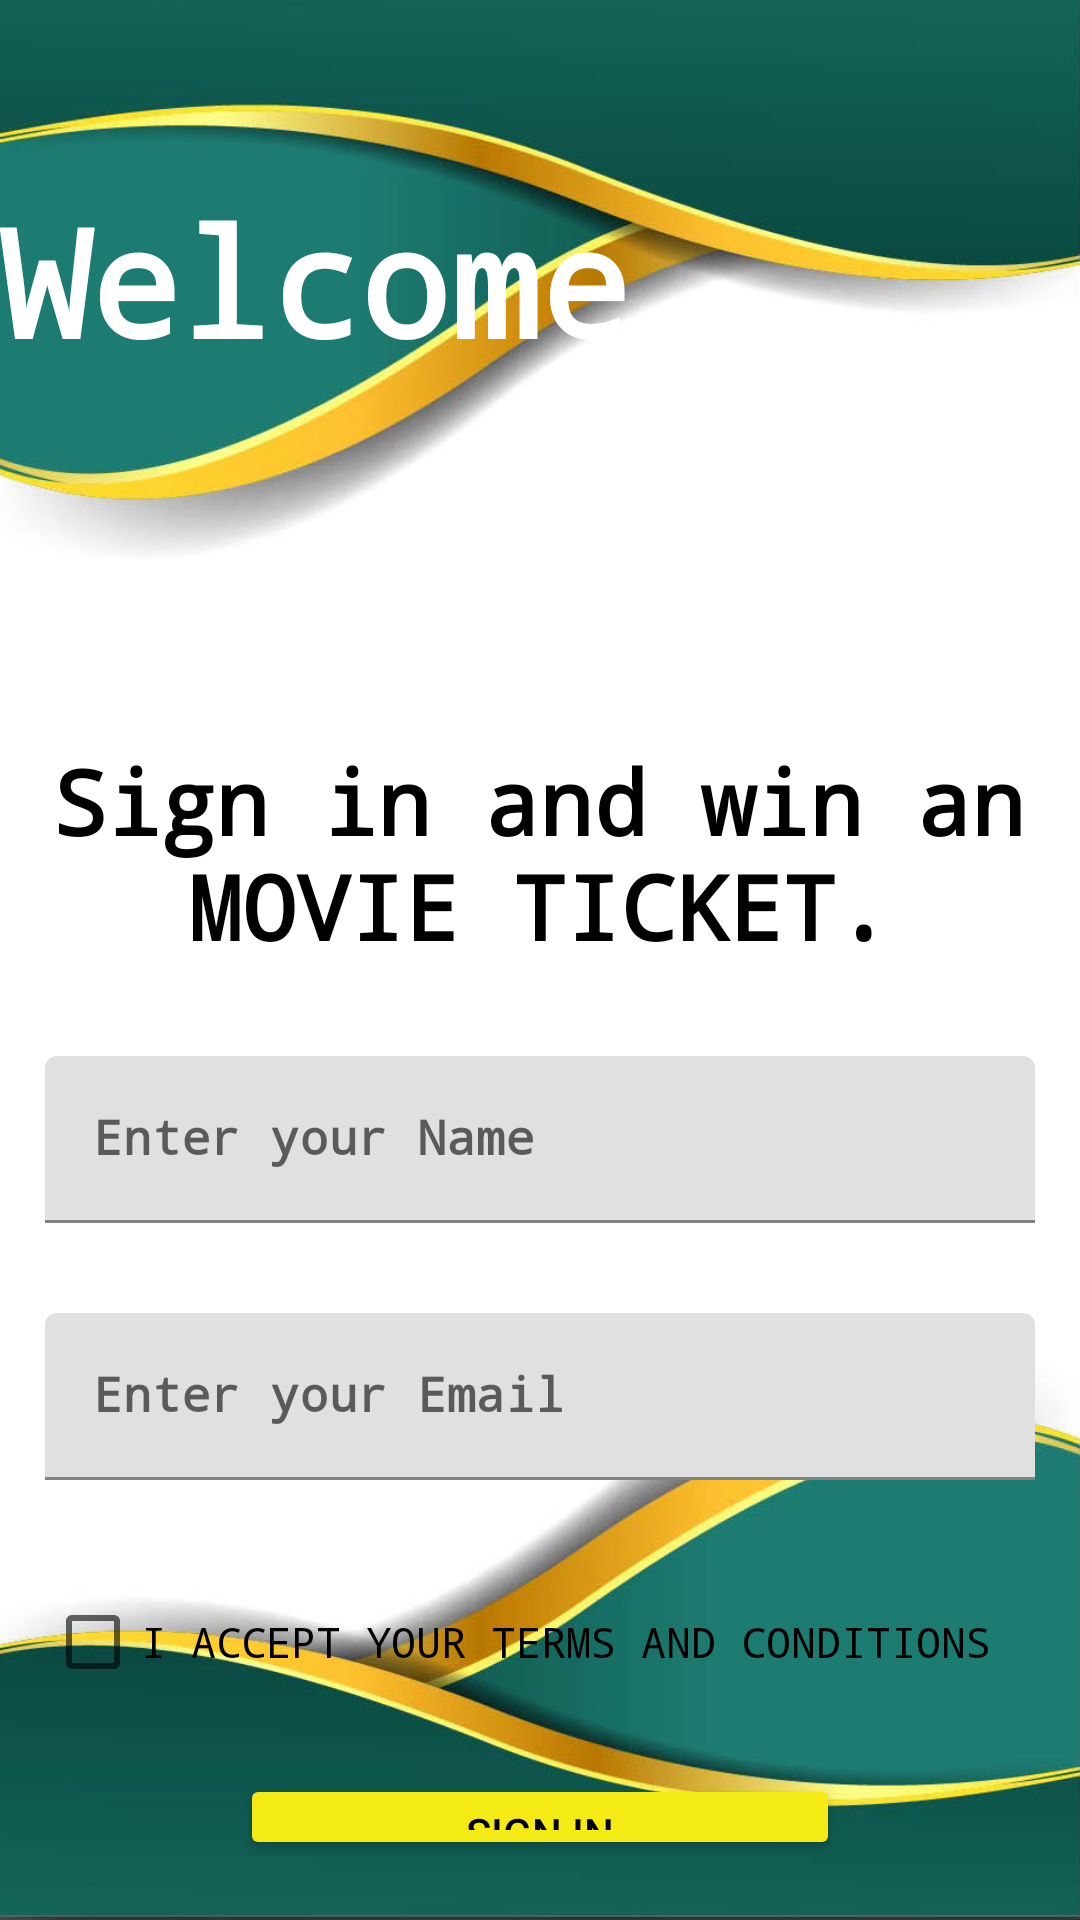

This screen was rendered from an Android layout file. Write that file and the resources it references.
<!-- AndroidManifest.xml: application theme Theme.Day18ViewBinding -->
<!-- res/layout/activity_main.xml -->
<?xml version="1.0" encoding="utf-8"?>
<LinearLayout xmlns:android="http://schemas.android.com/apk/res/android"
    xmlns:app="http://schemas.android.com/apk/res-auto"
    xmlns:tools="http://schemas.android.com/tools"
    android:layout_width="match_parent"
    android:layout_height="match_parent"
    tools:context=".MainActivity"
    android:orientation="vertical"
    android:background="@drawable/zzzzz320"
    >

    <TextView
        android:id="@+id/textView"
        android:layout_width="match_parent"
        android:layout_height="wrap_content"

        android:layout_marginTop="60dp"
        android:fontFamily="monospace"
        android:text="Welcome"
        android:textColor="@color/white"
        android:textSize="50dp"
        android:textStyle="bold" />


    <TextView
        android:id="@+id/textView1"
        android:layout_width="339dp"
        android:layout_height="wrap_content"
        android:layout_marginTop="120dp"
        android:fontFamily="monospace"
        android:gravity="center"
        android:text="Sign in and win an MOVIE TICKET."
        android:textColor="@color/black"
        android:textSize="30dp"
        android:layout_gravity="center"
        android:textStyle="bold" />

    <com.google.android.material.textfield.TextInputLayout
        android:layout_width="330dp"
        android:layout_height="wrap_content"
        android:layout_gravity="center"
        android:layout_marginTop="30dp"
        app:boxStrokeColor="@color/bl"
        app:hintTextColor="@color/bl"
        app:startIconDrawable="@drawable/baseline_person_outline_24"
        >

        <com.google.android.material.textfield.TextInputEditText
            android:layout_width="match_parent"
            android:layout_height="wrap_content"
            android:hint="Enter your Name"
            android:textColorHint="@color/bl"
            android:textStyle="bold"
            android:fontFamily="monospace"
            android:id="@+id/etEmail"

            />


    </com.google.android.material.textfield.TextInputLayout>

    <com.google.android.material.textfield.TextInputLayout
        android:layout_width="330dp"
        android:layout_height="wrap_content"
        app:startIconDrawable="@drawable/baseline_person_outline_24"

        android:layout_gravity="center"
        android:layout_margin="30dp"
        app:boxStrokeColor="@color/bl"
        app:hintTextColor="@color/bl"
        >

        <com.google.android.material.textfield.TextInputEditText
            android:layout_width="match_parent"
            android:layout_height="wrap_content"
            android:hint="Enter your Email"
            android:fontFamily="monospace"
            android:textStyle="bold"
            android:id="@+id/etPassword"
            android:textColorHint="@color/bl"

            />
    </com.google.android.material.textfield.TextInputLayout>

    <CheckBox
        android:id="@+id/checkBox"
        android:layout_width="330dp"
        android:layout_height="wrap_content"
        android:text="I ACCEPT YOUR TERMS AND CONDITIONS "
        android:textColor="@color/black"
        android:fontFamily="monospace"
        android:layout_gravity="center"


        />

    <Button
        android:id="@+id/button"
        android:layout_width="200dp"
        android:layout_height="wrap_content"
        android:text="SIGN IN"
        android:backgroundTint="#F4EA14"
        android:textColor="@color/black"
        android:layout_gravity="center"
        android:layout_margin="20dp"
        />




</LinearLayout>
<!-- resources referenced by this layout -->
<resources>
  <color name="bl">#35FF11</color>
  <color name="black">#FF000000</color>
  <color name="white">#FFFFFFFF</color>
  <!-- drawable zzzzz320: jpg bitmap (drawable, 97723 bytes) -->
  <style name="Theme.Day18ViewBinding" parent="Theme.MaterialComponents.DayNight.NoActionBar">
          
          <item name="colorPrimary">@color/black</item>
          <item name="colorPrimaryVariant">@color/purple_700</item>
          <item name="colorOnPrimary">@color/white</item>
          
          <item name="colorSecondary">@color/teal_200</item>
          <item name="colorSecondaryVariant">@color/teal_700</item>
          <item name="colorOnSecondary">@color/black</item>
          
          <item name="android:statusBarColor">@color/black</item>
          
      </style>
  <color name="purple_700">#FF3700B3</color>
  <color name="teal_200">#FF03DAC5</color>
  <color name="teal_700">#FF018786</color>
</resources>
